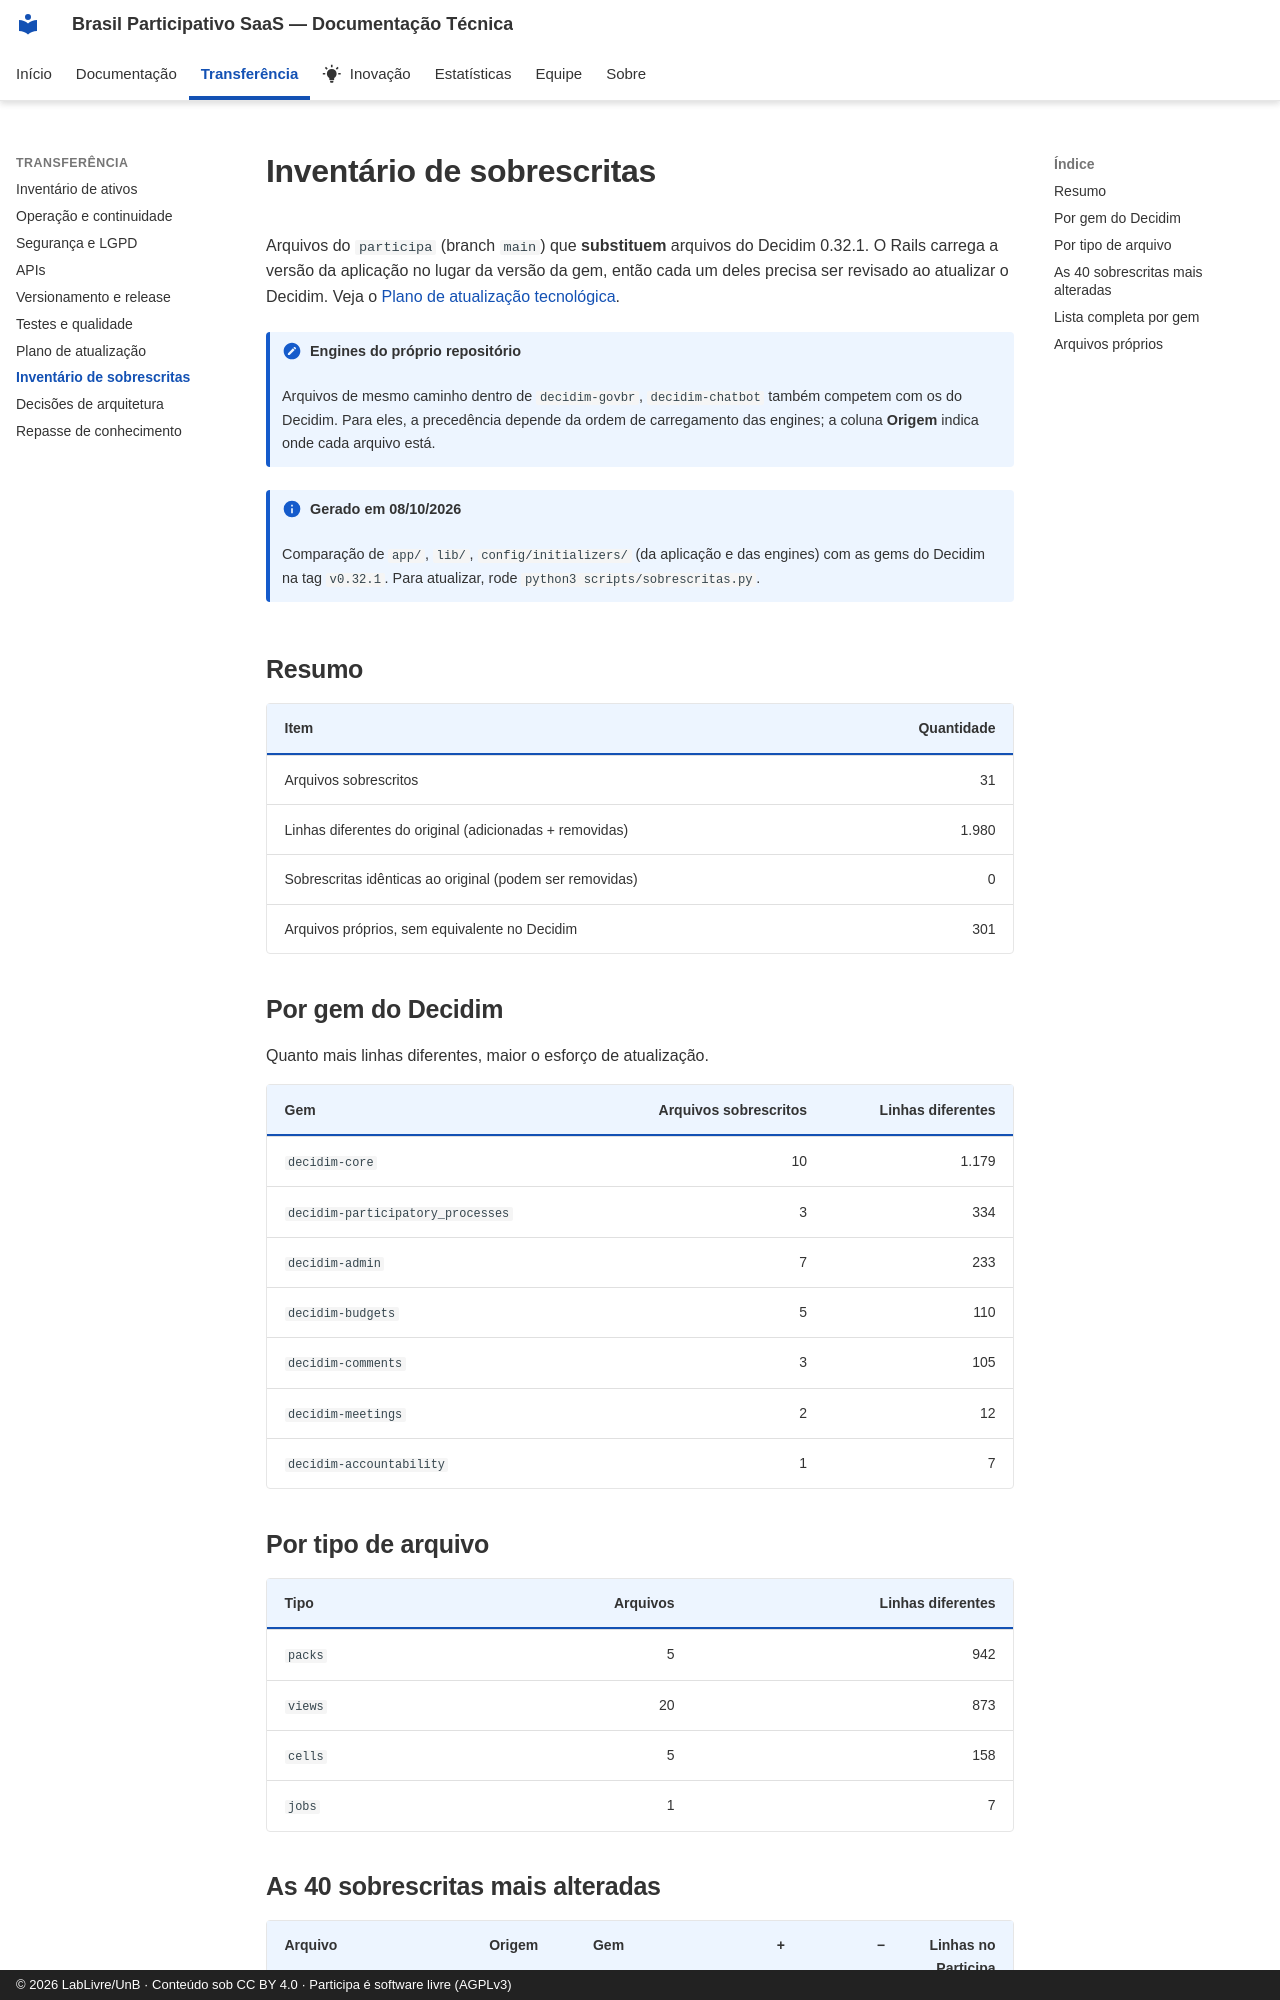

repository: RochaCarla/doc-saas-bp · page: transferencia/sobrescritas/index.html · generator: mkdocs · copyright: © 2026 LabLivre/UnB · Conteúdo sob CC BY 4.0 · Participa é software livre (AGPLv3)

---
title: Inventário de sobrescritas
---

<!-- Gerado por scripts/sobrescritas.py em 2026-10-08T14:15:31+00:00. Não edite à mão. -->

# Inventário de sobrescritas

Arquivos do `participa` (branch `main`) que **substituem** arquivos do Decidim 0.32.1. O Rails carrega a versão da aplicação no lugar da versão da gem, então cada um deles precisa ser revisado ao atualizar o Decidim. Veja o [Plano de atualização tecnológica](atualizacao.md).

!!! note "Engines do próprio repositório"
    Arquivos de mesmo caminho dentro de `decidim-govbr`, `decidim-chatbot` também competem com os do Decidim. Para eles, a precedência depende da ordem de carregamento das engines; a coluna **Origem** indica onde cada arquivo está.

!!! info "Gerado em 08/10/2026"
    Comparação de `app/`, `lib/`, `config/initializers/` (da aplicação e das engines) com as gems do Decidim na tag `v0.32.1`. Para atualizar, rode `python3 scripts/sobrescritas.py`.

## Resumo

| Item | Quantidade |
|---|---:|
| Arquivos sobrescritos | 31 |
| Linhas diferentes do original (adicionadas + removidas) | 1.980 |
| Sobrescritas idênticas ao original (podem ser removidas) | 0 |
| Arquivos próprios, sem equivalente no Decidim | 301 |

## Por gem do Decidim

Quanto mais linhas diferentes, maior o esforço de atualização.

| Gem | Arquivos sobrescritos | Linhas diferentes |
|---|---:|---:|
| `decidim-core` | 10 | 1.179 |
| `decidim-participatory_processes` | 3 | 334 |
| `decidim-admin` | 7 | 233 |
| `decidim-budgets` | 5 | 110 |
| `decidim-comments` | 3 | 105 |
| `decidim-meetings` | 2 | 12 |
| `decidim-accountability` | 1 | 7 |

## Por tipo de arquivo

| Tipo | Arquivos | Linhas diferentes |
|---|---:|---:|
| `packs` | 5 | 942 |
| `views` | 20 | 873 |
| `cells` | 5 | 158 |
| `jobs` | 1 | 7 |
